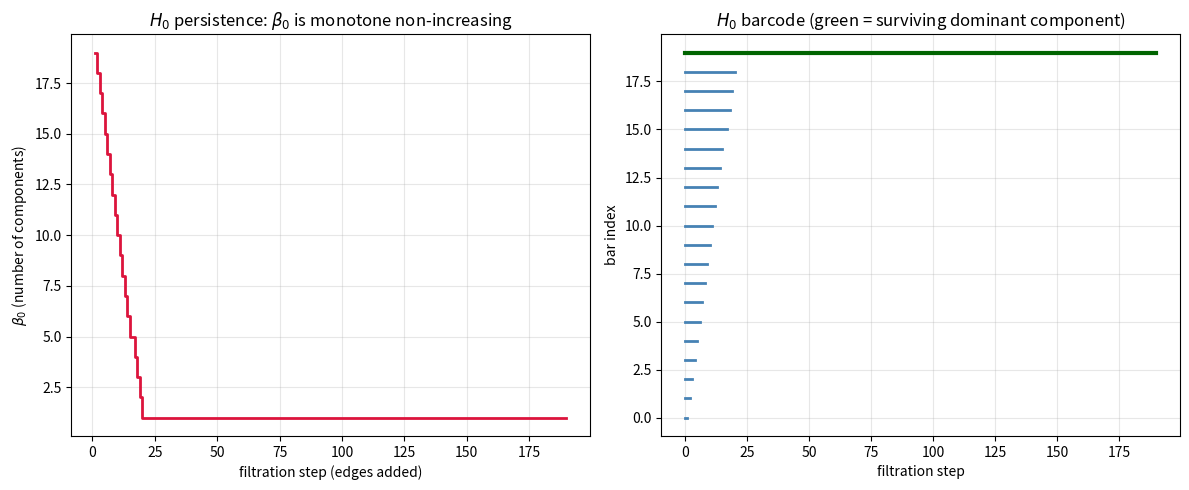

Write Python code to recreate this figure.
"""Visualize H_0 persistence: number of connected components decreasing
along a random proximity filtration, with the H_0 barcode beside it.
Requires matplotlib. Saves `h0_persistence.png`.
"""
from typing import Dict, List, Set, Tuple
import random
import matplotlib.pyplot as plt


def beta0(vertices, edges) -> int:
    parent = {v: v for v in vertices}
    def find(x):
        while parent[x] != x:
            parent[x] = parent[parent[x]]; x = parent[x]
        return x
    for a, b in edges:
        ra, rb = find(a), find(b)
        if ra != rb:
            parent[ra] = rb
    return len({find(v) for v in vertices})


def main() -> None:
    random.seed(7)
    n = 20
    verts = list(range(n))
    all_edges = [(a, b) for a in verts for b in verts if a < b]
    random.shuffle(all_edges)

    thresholds: List[int] = []
    betti: List[int] = []
    bars: List[Tuple[int, float]] = []   # (birth_step, death_step)
    parent = {v: v for v in verts}
    birth = {v: 0 for v in verts}
    def find(x):
        while parent[x] != x:
            parent[x] = parent[parent[x]]; x = parent[x]
        return x

    edges: Set[Tuple[int, int]] = set()
    for step, e in enumerate(all_edges, start=1):
        a, b = e
        ra, rb = find(a), find(b)
        if ra != rb:
            young, old = (ra, rb) if birth[ra] >= birth[rb] else (rb, ra)
            bars.append((birth[young], step))
            parent[young] = old
        edges.add(e)
        thresholds.append(step)
        betti.append(beta0(verts, edges))

    fig, (ax1, ax2) = plt.subplots(1, 2, figsize=(12, 5))
    ax1.step(thresholds, betti, where="post", color="crimson", lw=2)
    ax1.set_xlabel("filtration step (edges added)")
    ax1.set_ylabel(r"$\beta_0$ (number of components)")
    ax1.set_title(r"$H_0$ persistence: $\beta_0$ is monotone non-increasing")
    ax1.grid(alpha=0.3)

    for i, (b0, d0) in enumerate(sorted(bars)):
        ax2.plot([b0, d0], [i, i], color="steelblue", lw=2)
    # survivors
    surv_y = len(bars)
    for r in {find(v) for v in verts}:
        ax2.plot([birth[r], max(thresholds)], [surv_y, surv_y], color="darkgreen", lw=3)
        surv_y += 1
    ax2.set_xlabel("filtration step")
    ax2.set_ylabel("bar index")
    ax2.set_title(r"$H_0$ barcode (green = surviving dominant component)")
    ax2.grid(alpha=0.3)

    fig.tight_layout()
    fig.savefig("h0_persistence.png", dpi=150)
    print("saved h0_persistence.png")


if __name__ == "__main__":
    main()
